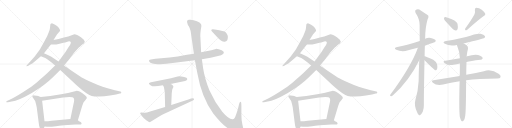
t = 0.00 s
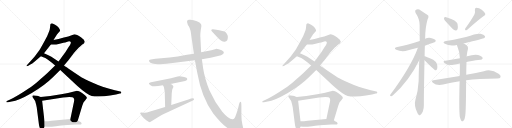
t = 4.67 s
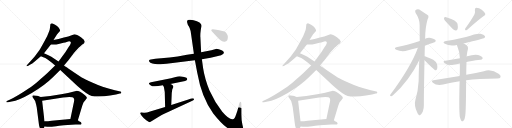
t = 9.35 s
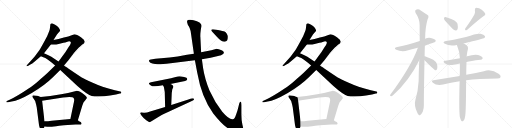
t = 14.02 s
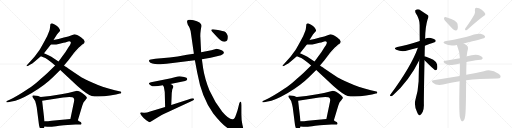
t = 18.69 s
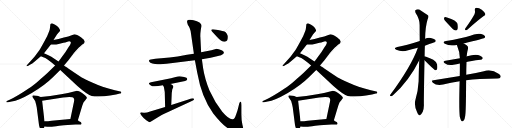
t = 23.37 s

The animated SVG that drew these frames (rendered in a browser with its animation timeline set to each time). Animation: 28 CSS @keyframes rules; one cycle of 23.37 s.

<svg version="1.1" viewBox="0 0 4096 1024" xmlns="http://www.w3.org/2000/svg">
  <g stroke="lightgray" stroke-dasharray="1,1" stroke-width="1" transform="scale(4, 4)">
    <line x1="0" y1="0" x2="256" y2="256"></line>
    <line x1="256" y1="0" x2="0" y2="256"></line>
    <line x1="128" y1="0" x2="128" y2="256"></line>
    <line x1="0" y1="128" x2="256" y2="128"></line>
    <line x1="256" y1="0" x2="512" y2="256"></line>
    <line x1="512" y1="0" x2="256" y2="256"></line>
    <line x1="384" y1="0" x2="384" y2="256"></line>
    <line x1="256" y1="128" x2="512" y2="128"></line>
    <line x1="512" y1="0" x2="768" y2="256"></line>
    <line x1="768" y1="0" x2="512" y2="256"></line>
    <line x1="640" y1="0" x2="640" y2="256"></line>
    <line x1="512" y1="128" x2="768" y2="128"></line>
    <line x1="768" y1="0" x2="1024" y2="256"></line>
    <line x1="1024" y1="0" x2="768" y2="256"></line>
    <line x1="896" y1="0" x2="896" y2="256"></line>
    <line x1="768" y1="128" x2="1024" y2="128"></line>
  </g>
<g transform="scale(1, -1) translate(0, -850)">
   <style type="text/css">
    @keyframes keyframes0 {
      from {
       stroke: black;
       stroke-dashoffset: 665;
       stroke-width: 128;
       }
       68% {
       animation-timing-function: step-end;
       stroke: black;
       stroke-dashoffset: 0;
       stroke-width: 128;
       }
       to {
       stroke: black;
       stroke-width: 1024;
       }
       }
       #make-me-a-hanzi-animation-0 {
         animation: keyframes0 0.791178s both;
         animation-delay: 0.000000s;
         animation-timing-function: linear;
       }
    @keyframes keyframes1 {
      from {
       stroke: black;
       stroke-dashoffset: 1223;
       stroke-width: 128;
       }
       80% {
       animation-timing-function: step-end;
       stroke: black;
       stroke-dashoffset: 0;
       stroke-width: 128;
       }
       to {
       stroke: black;
       stroke-width: 1024;
       }
       }
       #make-me-a-hanzi-animation-1 {
         animation: keyframes1 1.245280s both;
         animation-delay: 0.791178s;
         animation-timing-function: linear;
       }
    @keyframes keyframes2 {
      from {
       stroke: black;
       stroke-dashoffset: 975;
       stroke-width: 128;
       }
       76% {
       animation-timing-function: step-end;
       stroke: black;
       stroke-dashoffset: 0;
       stroke-width: 128;
       }
       to {
       stroke: black;
       stroke-width: 1024;
       }
       }
       #make-me-a-hanzi-animation-2 {
         animation: keyframes2 1.043457s both;
         animation-delay: 2.036458s;
         animation-timing-function: linear;
       }
    @keyframes keyframes3 {
      from {
       stroke: black;
       stroke-dashoffset: 535;
       stroke-width: 128;
       }
       64% {
       animation-timing-function: step-end;
       stroke: black;
       stroke-dashoffset: 0;
       stroke-width: 128;
       }
       to {
       stroke: black;
       stroke-width: 1024;
       }
       }
       #make-me-a-hanzi-animation-3 {
         animation: keyframes3 0.685384s both;
         animation-delay: 3.079915s;
         animation-timing-function: linear;
       }
    @keyframes keyframes4 {
      from {
       stroke: black;
       stroke-dashoffset: 755;
       stroke-width: 128;
       }
       71% {
       animation-timing-function: step-end;
       stroke: black;
       stroke-dashoffset: 0;
       stroke-width: 128;
       }
       to {
       stroke: black;
       stroke-width: 1024;
       }
       }
       #make-me-a-hanzi-animation-4 {
         animation: keyframes4 0.864421s both;
         animation-delay: 3.765299s;
         animation-timing-function: linear;
       }
    @keyframes keyframes5 {
      from {
       stroke: black;
       stroke-dashoffset: 547;
       stroke-width: 128;
       }
       64% {
       animation-timing-function: step-end;
       stroke: black;
       stroke-dashoffset: 0;
       stroke-width: 128;
       }
       to {
       stroke: black;
       stroke-width: 1024;
       }
       }
       #make-me-a-hanzi-animation-5 {
         animation: keyframes5 0.695150s both;
         animation-delay: 4.629720s;
         animation-timing-function: linear;
       }
    @keyframes keyframes6 {
      from {
       stroke: black;
       stroke-dashoffset: 837;
       stroke-width: 128;
       }
       73% {
       animation-timing-function: step-end;
       stroke: black;
       stroke-dashoffset: 0;
       stroke-width: 128;
       }
       to {
       stroke: black;
       stroke-width: 1024;
       }
       }
       #make-me-a-hanzi-animation-6 {
         animation: keyframes6 0.931152s both;
         animation-delay: 5.324870s;
         animation-timing-function: linear;
       }
    @keyframes keyframes7 {
      from {
       stroke: black;
       stroke-dashoffset: 549;
       stroke-width: 128;
       }
       64% {
       animation-timing-function: step-end;
       stroke: black;
       stroke-dashoffset: 0;
       stroke-width: 128;
       }
       to {
       stroke: black;
       stroke-width: 1024;
       }
       }
       #make-me-a-hanzi-animation-7 {
         animation: keyframes7 0.696777s both;
         animation-delay: 6.256022s;
         animation-timing-function: linear;
       }
    @keyframes keyframes8 {
      from {
       stroke: black;
       stroke-dashoffset: 444;
       stroke-width: 128;
       }
       59% {
       animation-timing-function: step-end;
       stroke: black;
       stroke-dashoffset: 0;
       stroke-width: 128;
       }
       to {
       stroke: black;
       stroke-width: 1024;
       }
       }
       #make-me-a-hanzi-animation-8 {
         animation: keyframes8 0.611328s both;
         animation-delay: 6.952799s;
         animation-timing-function: linear;
       }
    @keyframes keyframes9 {
      from {
       stroke: black;
       stroke-dashoffset: 708;
       stroke-width: 128;
       }
       70% {
       animation-timing-function: step-end;
       stroke: black;
       stroke-dashoffset: 0;
       stroke-width: 128;
       }
       to {
       stroke: black;
       stroke-width: 1024;
       }
       }
       #make-me-a-hanzi-animation-9 {
         animation: keyframes9 0.826172s both;
         animation-delay: 7.564128s;
         animation-timing-function: linear;
       }
    @keyframes keyframes10 {
      from {
       stroke: black;
       stroke-dashoffset: 1408;
       stroke-width: 128;
       }
       82% {
       animation-timing-function: step-end;
       stroke: black;
       stroke-dashoffset: 0;
       stroke-width: 128;
       }
       to {
       stroke: black;
       stroke-width: 1024;
       }
       }
       #make-me-a-hanzi-animation-10 {
         animation: keyframes10 1.395833s both;
         animation-delay: 8.390299s;
         animation-timing-function: linear;
       }
    @keyframes keyframes11 {
      from {
       stroke: black;
       stroke-dashoffset: 380;
       stroke-width: 128;
       }
       55% {
       animation-timing-function: step-end;
       stroke: black;
       stroke-dashoffset: 0;
       stroke-width: 128;
       }
       to {
       stroke: black;
       stroke-width: 1024;
       }
       }
       #make-me-a-hanzi-animation-11 {
         animation: keyframes11 0.559245s both;
         animation-delay: 9.786133s;
         animation-timing-function: linear;
       }
    @keyframes keyframes12 {
      from {
       stroke: black;
       stroke-dashoffset: 665;
       stroke-width: 128;
       }
       68% {
       animation-timing-function: step-end;
       stroke: black;
       stroke-dashoffset: 0;
       stroke-width: 128;
       }
       to {
       stroke: black;
       stroke-width: 1024;
       }
       }
       #make-me-a-hanzi-animation-12 {
         animation: keyframes12 0.791178s both;
         animation-delay: 10.345378s;
         animation-timing-function: linear;
       }
    @keyframes keyframes13 {
      from {
       stroke: black;
       stroke-dashoffset: 1223;
       stroke-width: 128;
       }
       80% {
       animation-timing-function: step-end;
       stroke: black;
       stroke-dashoffset: 0;
       stroke-width: 128;
       }
       to {
       stroke: black;
       stroke-width: 1024;
       }
       }
       #make-me-a-hanzi-animation-13 {
         animation: keyframes13 1.245280s both;
         animation-delay: 11.136556s;
         animation-timing-function: linear;
       }
    @keyframes keyframes14 {
      from {
       stroke: black;
       stroke-dashoffset: 975;
       stroke-width: 128;
       }
       76% {
       animation-timing-function: step-end;
       stroke: black;
       stroke-dashoffset: 0;
       stroke-width: 128;
       }
       to {
       stroke: black;
       stroke-width: 1024;
       }
       }
       #make-me-a-hanzi-animation-14 {
         animation: keyframes14 1.043457s both;
         animation-delay: 12.381836s;
         animation-timing-function: linear;
       }
    @keyframes keyframes15 {
      from {
       stroke: black;
       stroke-dashoffset: 535;
       stroke-width: 128;
       }
       64% {
       animation-timing-function: step-end;
       stroke: black;
       stroke-dashoffset: 0;
       stroke-width: 128;
       }
       to {
       stroke: black;
       stroke-width: 1024;
       }
       }
       #make-me-a-hanzi-animation-15 {
         animation: keyframes15 0.685384s both;
         animation-delay: 13.425293s;
         animation-timing-function: linear;
       }
    @keyframes keyframes16 {
      from {
       stroke: black;
       stroke-dashoffset: 755;
       stroke-width: 128;
       }
       71% {
       animation-timing-function: step-end;
       stroke: black;
       stroke-dashoffset: 0;
       stroke-width: 128;
       }
       to {
       stroke: black;
       stroke-width: 1024;
       }
       }
       #make-me-a-hanzi-animation-16 {
         animation: keyframes16 0.864421s both;
         animation-delay: 14.110677s;
         animation-timing-function: linear;
       }
    @keyframes keyframes17 {
      from {
       stroke: black;
       stroke-dashoffset: 547;
       stroke-width: 128;
       }
       64% {
       animation-timing-function: step-end;
       stroke: black;
       stroke-dashoffset: 0;
       stroke-width: 128;
       }
       to {
       stroke: black;
       stroke-width: 1024;
       }
       }
       #make-me-a-hanzi-animation-17 {
         animation: keyframes17 0.695150s both;
         animation-delay: 14.975098s;
         animation-timing-function: linear;
       }
    @keyframes keyframes18 {
      from {
       stroke: black;
       stroke-dashoffset: 571;
       stroke-width: 128;
       }
       65% {
       animation-timing-function: step-end;
       stroke: black;
       stroke-dashoffset: 0;
       stroke-width: 128;
       }
       to {
       stroke: black;
       stroke-width: 1024;
       }
       }
       #make-me-a-hanzi-animation-18 {
         animation: keyframes18 0.714681s both;
         animation-delay: 15.670247s;
         animation-timing-function: linear;
       }
    @keyframes keyframes19 {
      from {
       stroke: black;
       stroke-dashoffset: 1096;
       stroke-width: 128;
       }
       78% {
       animation-timing-function: step-end;
       stroke: black;
       stroke-dashoffset: 0;
       stroke-width: 128;
       }
       to {
       stroke: black;
       stroke-width: 1024;
       }
       }
       #make-me-a-hanzi-animation-19 {
         animation: keyframes19 1.141927s both;
         animation-delay: 16.384928s;
         animation-timing-function: linear;
       }
    @keyframes keyframes20 {
      from {
       stroke: black;
       stroke-dashoffset: 700;
       stroke-width: 128;
       }
       69% {
       animation-timing-function: step-end;
       stroke: black;
       stroke-dashoffset: 0;
       stroke-width: 128;
       }
       to {
       stroke: black;
       stroke-width: 1024;
       }
       }
       #make-me-a-hanzi-animation-20 {
         animation: keyframes20 0.819661s both;
         animation-delay: 17.526855s;
         animation-timing-function: linear;
       }
    @keyframes keyframes21 {
      from {
       stroke: black;
       stroke-dashoffset: 393;
       stroke-width: 128;
       }
       56% {
       animation-timing-function: step-end;
       stroke: black;
       stroke-dashoffset: 0;
       stroke-width: 128;
       }
       to {
       stroke: black;
       stroke-width: 1024;
       }
       }
       #make-me-a-hanzi-animation-21 {
         animation: keyframes21 0.569824s both;
         animation-delay: 18.346517s;
         animation-timing-function: linear;
       }
    @keyframes keyframes22 {
      from {
       stroke: black;
       stroke-dashoffset: 375;
       stroke-width: 128;
       }
       55% {
       animation-timing-function: step-end;
       stroke: black;
       stroke-dashoffset: 0;
       stroke-width: 128;
       }
       to {
       stroke: black;
       stroke-width: 1024;
       }
       }
       #make-me-a-hanzi-animation-22 {
         animation: keyframes22 0.555176s both;
         animation-delay: 18.916341s;
         animation-timing-function: linear;
       }
    @keyframes keyframes23 {
      from {
       stroke: black;
       stroke-dashoffset: 459;
       stroke-width: 128;
       }
       60% {
       animation-timing-function: step-end;
       stroke: black;
       stroke-dashoffset: 0;
       stroke-width: 128;
       }
       to {
       stroke: black;
       stroke-width: 1024;
       }
       }
       #make-me-a-hanzi-animation-23 {
         animation: keyframes23 0.623535s both;
         animation-delay: 19.471517s;
         animation-timing-function: linear;
       }
    @keyframes keyframes24 {
      from {
       stroke: black;
       stroke-dashoffset: 571;
       stroke-width: 128;
       }
       65% {
       animation-timing-function: step-end;
       stroke: black;
       stroke-dashoffset: 0;
       stroke-width: 128;
       }
       to {
       stroke: black;
       stroke-width: 1024;
       }
       }
       #make-me-a-hanzi-animation-24 {
         animation: keyframes24 0.714681s both;
         animation-delay: 20.095052s;
         animation-timing-function: linear;
       }
    @keyframes keyframes25 {
      from {
       stroke: black;
       stroke-dashoffset: 553;
       stroke-width: 128;
       }
       64% {
       animation-timing-function: step-end;
       stroke: black;
       stroke-dashoffset: 0;
       stroke-width: 128;
       }
       to {
       stroke: black;
       stroke-width: 1024;
       }
       }
       #make-me-a-hanzi-animation-25 {
         animation: keyframes25 0.700033s both;
         animation-delay: 20.809733s;
         animation-timing-function: linear;
       }
    @keyframes keyframes26 {
      from {
       stroke: black;
       stroke-dashoffset: 789;
       stroke-width: 128;
       }
       72% {
       animation-timing-function: step-end;
       stroke: black;
       stroke-dashoffset: 0;
       stroke-width: 128;
       }
       to {
       stroke: black;
       stroke-width: 1024;
       }
       }
       #make-me-a-hanzi-animation-26 {
         animation: keyframes26 0.892090s both;
         animation-delay: 21.509766s;
         animation-timing-function: linear;
       }
    @keyframes keyframes27 {
      from {
       stroke: black;
       stroke-dashoffset: 876;
       stroke-width: 128;
       }
       74% {
       animation-timing-function: step-end;
       stroke: black;
       stroke-dashoffset: 0;
       stroke-width: 128;
       }
       to {
       stroke: black;
       stroke-width: 1024;
       }
       }
       #make-me-a-hanzi-animation-27 {
         animation: keyframes27 0.962891s both;
         animation-delay: 22.401855s;
         animation-timing-function: linear;
       }
</style>
<path d="M 402 648 L 400 628 Q 399 611 390 592 L 377 560 L 349 508 Q 324 462 316 451 L 276 397 L 222 337 Q 211 327 212 323 Q 213 318 226 324 L 243 334 Q 256 340 278 358 L 327 400 L 352 424 L 407 495 L 428 530 L 457 577 L 480 602 Q 482 609 475 621 Q 468 633 456 642 Q 422 664 415 664 Q 405 660 404 659 Q 403 657 402 648 Z" fill="lightgray"></path> 
<path d="M 441 326 L 406 292 Q 387 271 325 218 Q 271 168 232 144 Q 134 78 77 52 L 55 42 Q 50 37 50 34 Q 51 30 64 32 L 93 38 Q 148 46 251 105 Q 360 170 421 231 L 482 290 L 512 326 L 549 371 L 573 403 Q 594 432 607 445 L 631 470 Q 636 473 658 494 Q 672 503 673 507 Q 677 509 677 514 Q 679 516 677 521 L 669 534 Q 658 545 650 551 Q 612 576 595 576 L 546 558 L 511 550 L 468 538 Q 448 535 428 530 C 399 524 377 496 407 495 L 438 494 Q 441 493 469 498 L 508 508 Q 521 510 539 517 Q 557 524 566 515 Q 570 503 549 474 L 524 434 L 496 396 Q 478 370 468 359 L 441 326 Z" fill="lightgray"></path> 
<path d="M 327 400 L 352 390 Q 360 389 378 376 L 413 350 L 441 326 L 482 290 L 617 165 Q 694 96 734 83 Q 750 78 791 78 Q 833 78 880 87 L 928 95 L 959 102 Q 964 103 967 105 Q 971 107 970 112 Q 969 117 963 118 L 919 129 Q 812 155 742 188 Q 672 220 654 231 L 585 276 Q 539 307 533 312 Q 522 318 512 326 L 468 359 L 411 396 Q 407 399 387 409 L 352 424 C 324 436 299 411 327 400 Z" fill="lightgray"></path> 
<path d="M 326 75 L 314 79 Q 309 82 294 84 L 274 87 Q 272 88 265 86 Q 251 81 268 63 Q 286 44 289 15 L 294 -10 L 312 -150 Q 312 -154 317 -169 Q 329 -195 338 -191 Q 346 -188 357 -162 L 356 -120 L 337 44 C 334 72 334 72 326 75 Z" fill="lightgray"></path> 
<path d="M 608 123 L 544 106 L 489 97 Q 397 81 326 75 C 296 72 307 39 337 44 L 505 70 Q 582 81 591 63 Q 596 54 591 32 L 563 -102 C 557 -131 614 -140 623 -111 L 658 4 Q 666 26 669 32 Q 673 38 681 46 L 694 64 L 695 67 Q 696 73 680 88 Q 633 126 608 123 Z" fill="lightgray"></path> 
<path d="M 357 -162 L 377 -164 Q 394 -167 449 -159 Q 504 -152 511 -152 L 604 -146 L 635 -146 Q 652 -146 653 -139 L 651 -133 Q 650 -128 641 -124 Q 632 -120 623 -111 C 608 -98 593 -99 563 -102 L 413 -115 Q 385 -119 356 -120 C 326 -121 327 -159 357 -162 Z" fill="lightgray"></path> 
<path d="M 1615 376 L 1685 388 L 1744 402 Q 1772 406 1785 418 Q 1807 439 1750 456 Q 1732 460 1727 459 L 1691 449 L 1609 433 L 1551 421 L 1496 412 Q 1416 395 1357 390 L 1243 380 L 1207 374 Q 1196 372 1193 369 Q 1191 363 1195 357 Q 1199 348 1219 343 Q 1240 337 1263 336 Q 1286 335 1365 344 L 1559 368 L 1615 376 Z" fill="lightgray"></path> 
<path d="M 1193 187 L 1191 182 L 1195 176 Q 1196 174 1207 167 Q 1218 159 1239 160 Q 1260 161 1303 168 L 1363 179 L 1481 203 Q 1491 205 1493 208 Q 1498 209 1498 220 Q 1498 228 1473 234 Q 1448 240 1435 240 L 1421 238 L 1368 225 L 1208 193 Q 1194 190 1193 187 Z" fill="lightgray"></path> 
<path d="M 1303 168 L 1311 155 L 1318 115 L 1321 -6 C 1322 -36 1369 -20 1370 10 L 1374 106 L 1378 134 Q 1379 141 1384 147 Q 1387 154 1387 158 Q 1387 162 1381 168 Q 1373 175 1363 179 C 1336 192 1287 194 1303 168 Z" fill="lightgray"></path> 
<path d="M 1321 -6 L 1201 -42 Q 1167 -54 1149 -51 Q 1131 -48 1126 -50 Q 1122 -54 1121 -56 Q 1121 -59 1133 -76 Q 1146 -94 1170 -111 Q 1195 -128 1198 -127 Q 1202 -126 1215 -118 Q 1226 -109 1257 -92 L 1297 -68 L 1539 44 Q 1547 48 1551 52 Q 1553 58 1552 59 Q 1549 70 1507 54 L 1370 10 L 1321 -6 Z" fill="lightgray"></path> 
<path d="M 1947 -188 Q 1947 -177 1939 -146 Q 1931 -116 1931 -64 L 1931 8 Q 1930 31 1928 34 Q 1920 42 1914 22 L 1901 -29 Q 1883 -85 1878 -91 Q 1874 -98 1869 -101 L 1861 -103 Q 1833 -107 1778 -43 Q 1718 32 1676 126 Q 1637 225 1625 305 L 1615 376 L 1609 433 L 1603 554 Q 1602 554 1603 582 Q 1605 609 1609 629 Q 1614 649 1607 659 Q 1601 669 1575 680 Q 1549 690 1523 692 L 1511 692 Q 1490 691 1499 665 Q 1504 648 1506 646 Q 1509 643 1517 626 Q 1525 609 1529 575 L 1551 421 L 1559 368 L 1578 268 Q 1613 68 1706 -57 Q 1790 -164 1852 -194 Q 1899 -219 1933 -204 Q 1940 -201 1943 -198 Q 1943 -192 1947 -188 Z" fill="lightgray"></path> 
<path d="M 1823 556 Q 1823 569 1813 582 Q 1806 594 1796 598 Q 1786 601 1744 610 L 1704 616 Q 1696 617 1691 613 Q 1687 608 1696 599 L 1733 559 Q 1772 515 1798 517 Q 1823 517 1823 556 Z" fill="lightgray"></path> 
<path d="M 2450 648 L 2448 628 Q 2447 611 2438 592 L 2425 560 L 2397 508 Q 2372 462 2364 451 L 2324 397 L 2270 337 Q 2259 327 2260 323 Q 2261 318 2274 324 L 2291 334 Q 2304 340 2326 358 L 2375 400 L 2400 424 L 2455 495 L 2476 530 L 2505 577 L 2528 602 Q 2530 609 2523 621 Q 2516 633 2504 642 Q 2470 664 2463 664 Q 2453 660 2452 659 Q 2451 657 2450 648 Z" fill="lightgray"></path> 
<path d="M 2489 326 L 2454 292 Q 2435 271 2373 218 Q 2319 168 2280 144 Q 2182 78 2125 52 L 2103 42 Q 2098 37 2098 34 Q 2099 30 2112 32 L 2141 38 Q 2196 46 2299 105 Q 2408 170 2469 231 L 2530 290 L 2560 326 L 2597 371 L 2621 403 Q 2642 432 2655 445 L 2679 470 Q 2684 473 2706 494 Q 2720 503 2721 507 Q 2725 509 2725 514 Q 2727 516 2725 521 L 2717 534 Q 2706 545 2698 551 Q 2660 576 2643 576 L 2594 558 L 2559 550 L 2516 538 Q 2496 535 2476 530 C 2447 524 2425 496 2455 495 L 2486 494 Q 2489 493 2517 498 L 2556 508 Q 2569 510 2587 517 Q 2605 524 2614 515 Q 2618 503 2597 474 L 2572 434 L 2544 396 Q 2526 370 2516 359 L 2489 326 Z" fill="lightgray"></path> 
<path d="M 2375 400 L 2400 390 Q 2408 389 2426 376 L 2461 350 L 2489 326 L 2530 290 L 2665 165 Q 2742 96 2782 83 Q 2798 78 2839 78 Q 2881 78 2928 87 L 2976 95 L 3007 102 Q 3012 103 3015 105 Q 3019 107 3018 112 Q 3017 117 3011 118 L 2967 129 Q 2860 155 2790 188 Q 2720 220 2702 231 L 2633 276 Q 2587 307 2581 312 Q 2570 318 2560 326 L 2516 359 L 2459 396 Q 2455 399 2435 409 L 2400 424 C 2372 436 2347 411 2375 400 Z" fill="lightgray"></path> 
<path d="M 2374 75 L 2362 79 Q 2357 82 2342 84 L 2322 87 Q 2320 88 2313 86 Q 2299 81 2316 63 Q 2334 44 2337 15 L 2342 -10 L 2360 -150 Q 2360 -154 2365 -169 Q 2377 -195 2386 -191 Q 2394 -188 2405 -162 L 2404 -120 L 2385 44 C 2382 72 2382 72 2374 75 Z" fill="lightgray"></path> 
<path d="M 2656 123 L 2592 106 L 2537 97 Q 2445 81 2374 75 C 2344 72 2355 39 2385 44 L 2553 70 Q 2630 81 2639 63 Q 2644 54 2639 32 L 2611 -102 C 2605 -131 2662 -140 2671 -111 L 2706 4 Q 2714 26 2717 32 Q 2721 38 2729 46 L 2742 64 L 2743 67 Q 2744 73 2728 88 Q 2681 126 2656 123 Z" fill="lightgray"></path> 
<path d="M 2405 -162 L 2425 -164 Q 2442 -167 2497 -159 Q 2552 -152 2559 -152 L 2652 -146 L 2683 -146 Q 2700 -146 2701 -139 L 2699 -133 Q 2698 -128 2689 -124 Q 2680 -120 2671 -111 C 2656 -98 2641 -99 2611 -102 L 2461 -115 Q 2433 -119 2404 -120 C 2374 -121 2375 -159 2405 -162 Z" fill="lightgray"></path> 
<path d="M 3399 485 Q 3480 515 3481 515 Q 3488 522 3484 531 Q 3477 541 3447 547 Q 3422 551 3401 541 L 3358 523 Q 3249 487 3178 475 Q 3144 466 3170 452 Q 3216 431 3265 448 Q 3302 458 3343 469 L 3399 485 Z" fill="lightgray"></path> 
<path d="M 3397 400 Q 3397 440 3399 485 L 3401 541 Q 3402 634 3421 696 Q 3430 711 3427 724 Q 3420 734 3366 767 Q 3344 783 3323 769 Q 3319 765 3324 749 Q 3357 700 3357 651 Q 3357 591 3358 523 L 3354 369 Q 3350 287 3349 200 Q 3345 122 3323 51 Q 3311 8 3337 -48 Q 3343 -66 3351 -69 Q 3357 -76 3364 -67 Q 3371 -63 3382 -43 Q 3392 -18 3391 12 Q 3390 54 3396 368 L 3397 400 Z" fill="lightgray"></path> 
<path d="M 3343 469 Q 3291 322 3122 92 Q 3116 82 3128 81 Q 3134 80 3144 89 Q 3273 204 3354 369 C 3419 499 3353 497 3343 469 Z" fill="lightgray"></path> 
<path d="M 3396 368 Q 3472 292 3480 289 L 3483 289 Q 3492 288 3497 299 Q 3501 311 3497 335 Q 3494 354 3466 372 Q 3406 400 3397 400 C 3367 405 3375 389 3396 368 Z" fill="lightgray"></path> 
<path d="M 3577 667 Q 3598 645 3620 620 Q 3632 607 3646 607 Q 3656 607 3661 619 Q 3665 632 3660 660 Q 3653 687 3576 711 Q 3563 715 3556 713 Q 3552 709 3552 698 Q 3553 688 3577 667 Z" fill="lightgray"></path> 
<path d="M 3796 737 Q 3772 692 3722 623 Q 3718 616 3723 609 Q 3730 608 3738 613 Q 3826 692 3870 723 Q 3886 730 3882 740 Q 3875 755 3854 772 Q 3833 788 3811 788 Q 3796 787 3799 767 Q 3803 754 3796 737 Z" fill="lightgray"></path> 
<path d="M 3709 503 Q 3869 542 3875 547 Q 3884 554 3879 563 Q 3872 573 3844 580 Q 3817 586 3728 554 Q 3611 527 3568 522 Q 3534 515 3559 500 Q 3598 479 3655 491 L 3709 503 Z" fill="lightgray"></path> 
<path d="M 3732 354 Q 3762 363 3844 373 Q 3854 372 3862 385 Q 3863 395 3841 405 Q 3808 423 3736 400 Q 3735 400 3733 399 L 3679 385 Q 3622 376 3563 365 Q 3536 361 3558 345 Q 3586 324 3628 332 Q 3650 338 3679 343 L 3732 354 Z" fill="lightgray"></path> 
<path d="M 3729 208 Q 3822 223 3979 223 Q 4000 224 4004 233 Q 4010 246 3992 259 Q 3932 301 3871 281 Q 3813 269 3730 252 L 3678 243 Q 3579 227 3468 209 Q 3446 206 3463 189 Q 3494 162 3545 174 Q 3605 192 3677 201 L 3729 208 Z" fill="lightgray"></path> 
<path d="M 3678 -81 Q 3684 -106 3690 -115 Q 3696 -122 3703 -120 Q 3721 -108 3724 -53 Q 3728 -5 3729 208 L 3730 252 Q 3730 298 3732 354 L 3733 399 Q 3736 433 3744 461 Q 3747 479 3733 488 Q 3720 498 3709 503 C 3683 518 3644 519 3655 491 Q 3677 440 3679 385 L 3679 343 Q 3679 297 3678 243 L 3677 201 Q 3671 -13 3678 -81 Z" fill="lightgray"></path> 
      <clipPath id="make-me-a-hanzi-clip-0">
      <path d="M 402 648 L 400 628 Q 399 611 390 592 L 377 560 L 349 508 Q 324 462 316 451 L 276 397 L 222 337 Q 211 327 212 323 Q 213 318 226 324 L 243 334 Q 256 340 278 358 L 327 400 L 352 424 L 407 495 L 428 530 L 457 577 L 480 602 Q 482 609 475 621 Q 468 633 456 642 Q 422 664 415 664 Q 405 660 404 659 Q 403 657 402 648 Z" fill="lightgray"></path>
      </clipPath>
      <path clip-path="url(#make-me-a-hanzi-clip-0)" d="M 414 651 L 436 610 L 381 506 L 310 410 L 219 324 " fill="none" id="make-me-a-hanzi-animation-0" stroke-dasharray="537 1074" stroke-linecap="round"></path>

      <clipPath id="make-me-a-hanzi-clip-1">
      <path d="M 441 326 L 406 292 Q 387 271 325 218 Q 271 168 232 144 Q 134 78 77 52 L 55 42 Q 50 37 50 34 Q 51 30 64 32 L 93 38 Q 148 46 251 105 Q 360 170 421 231 L 482 290 L 512 326 L 549 371 L 573 403 Q 594 432 607 445 L 631 470 Q 636 473 658 494 Q 672 503 673 507 Q 677 509 677 514 Q 679 516 677 521 L 669 534 Q 658 545 650 551 Q 612 576 595 576 L 546 558 L 511 550 L 468 538 Q 448 535 428 530 C 399 524 377 496 407 495 L 438 494 Q 441 493 469 498 L 508 508 Q 521 510 539 517 Q 557 524 566 515 Q 570 503 549 474 L 524 434 L 496 396 Q 478 370 468 359 L 441 326 Z" fill="lightgray"></path>
      </clipPath>
      <path clip-path="url(#make-me-a-hanzi-clip-1)" d="M 415 498 L 442 513 L 559 541 L 598 536 L 614 518 L 594 482 L 496 349 L 380 229 L 277 146 L 232 117 L 154 73 L 57 35 " fill="none" id="make-me-a-hanzi-animation-1" stroke-dasharray="1095 2190" stroke-linecap="round"></path>

      <clipPath id="make-me-a-hanzi-clip-2">
      <path d="M 327 400 L 352 390 Q 360 389 378 376 L 413 350 L 441 326 L 482 290 L 617 165 Q 694 96 734 83 Q 750 78 791 78 Q 833 78 880 87 L 928 95 L 959 102 Q 964 103 967 105 Q 971 107 970 112 Q 969 117 963 118 L 919 129 Q 812 155 742 188 Q 672 220 654 231 L 585 276 Q 539 307 533 312 Q 522 318 512 326 L 468 359 L 411 396 Q 407 399 387 409 L 352 424 C 324 436 299 411 327 400 Z" fill="lightgray"></path>
      </clipPath>
      <path clip-path="url(#make-me-a-hanzi-clip-2)" d="M 334 401 L 355 405 L 388 391 L 638 196 L 741 134 L 824 116 L 963 111 " fill="none" id="make-me-a-hanzi-animation-2" stroke-dasharray="847 1694" stroke-linecap="round"></path>

      <clipPath id="make-me-a-hanzi-clip-3">
      <path d="M 326 75 L 314 79 Q 309 82 294 84 L 274 87 Q 272 88 265 86 Q 251 81 268 63 Q 286 44 289 15 L 294 -10 L 312 -150 Q 312 -154 317 -169 Q 329 -195 338 -191 Q 346 -188 357 -162 L 356 -120 L 337 44 C 334 72 334 72 326 75 Z" fill="lightgray"></path>
      </clipPath>
      <path clip-path="url(#make-me-a-hanzi-clip-3)" d="M 271 75 L 302 57 L 313 34 L 336 -182 " fill="none" id="make-me-a-hanzi-animation-3" stroke-dasharray="407 814" stroke-linecap="round"></path>

      <clipPath id="make-me-a-hanzi-clip-4">
      <path d="M 608 123 L 544 106 L 489 97 Q 397 81 326 75 C 296 72 307 39 337 44 L 505 70 Q 582 81 591 63 Q 596 54 591 32 L 563 -102 C 557 -131 614 -140 623 -111 L 658 4 Q 666 26 669 32 Q 673 38 681 46 L 694 64 L 695 67 Q 696 73 680 88 Q 633 126 608 123 Z" fill="lightgray"></path>
      </clipPath>
      <path clip-path="url(#make-me-a-hanzi-clip-4)" d="M 333 72 L 348 62 L 568 93 L 614 89 L 636 62 L 628 26 L 601 -76 L 572 -96 " fill="none" id="make-me-a-hanzi-animation-4" stroke-dasharray="627 1254" stroke-linecap="round"></path>

      <clipPath id="make-me-a-hanzi-clip-5">
      <path d="M 357 -162 L 377 -164 Q 394 -167 449 -159 Q 504 -152 511 -152 L 604 -146 L 635 -146 Q 652 -146 653 -139 L 651 -133 Q 650 -128 641 -124 Q 632 -120 623 -111 C 608 -98 593 -99 563 -102 L 413 -115 Q 385 -119 356 -120 C 326 -121 327 -159 357 -162 Z" fill="lightgray"></path>
      </clipPath>
      <path clip-path="url(#make-me-a-hanzi-clip-5)" d="M 363 -155 L 379 -141 L 557 -125 L 612 -128 L 647 -138 " fill="none" id="make-me-a-hanzi-animation-5" stroke-dasharray="419 838" stroke-linecap="round"></path>

      <clipPath id="make-me-a-hanzi-clip-6">
      <path d="M 1615 376 L 1685 388 L 1744 402 Q 1772 406 1785 418 Q 1807 439 1750 456 Q 1732 460 1727 459 L 1691 449 L 1609 433 L 1551 421 L 1496 412 Q 1416 395 1357 390 L 1243 380 L 1207 374 Q 1196 372 1193 369 Q 1191 363 1195 357 Q 1199 348 1219 343 Q 1240 337 1263 336 Q 1286 335 1365 344 L 1559 368 L 1615 376 Z" fill="lightgray"></path>
      </clipPath>
      <path clip-path="url(#make-me-a-hanzi-clip-6)" d="M 1203 364 L 1257 358 L 1370 367 L 1590 400 L 1729 429 L 1778 429 " fill="none" id="make-me-a-hanzi-animation-6" stroke-dasharray="709 1418" stroke-linecap="round"></path>

      <clipPath id="make-me-a-hanzi-clip-7">
      <path d="M 1193 187 L 1191 182 L 1195 176 Q 1196 174 1207 167 Q 1218 159 1239 160 Q 1260 161 1303 168 L 1363 179 L 1481 203 Q 1491 205 1493 208 Q 1498 209 1498 220 Q 1498 228 1473 234 Q 1448 240 1435 240 L 1421 238 L 1368 225 L 1208 193 Q 1194 190 1193 187 Z" fill="lightgray"></path>
      </clipPath>
      <path clip-path="url(#make-me-a-hanzi-clip-7)" d="M 1198 182 L 1242 180 L 1431 217 L 1487 217 " fill="none" id="make-me-a-hanzi-animation-7" stroke-dasharray="421 842" stroke-linecap="round"></path>

      <clipPath id="make-me-a-hanzi-clip-8">
      <path d="M 1303 168 L 1311 155 L 1318 115 L 1321 -6 C 1322 -36 1369 -20 1370 10 L 1374 106 L 1378 134 Q 1379 141 1384 147 Q 1387 154 1387 158 Q 1387 162 1381 168 Q 1373 175 1363 179 C 1336 192 1287 194 1303 168 Z" fill="lightgray"></path>
      </clipPath>
      <path clip-path="url(#make-me-a-hanzi-clip-8)" d="M 1311 164 L 1346 141 L 1347 131 L 1344 26 L 1325 2 " fill="none" id="make-me-a-hanzi-animation-8" stroke-dasharray="316 632" stroke-linecap="round"></path>

      <clipPath id="make-me-a-hanzi-clip-9">
      <path d="M 1321 -6 L 1201 -42 Q 1167 -54 1149 -51 Q 1131 -48 1126 -50 Q 1122 -54 1121 -56 Q 1121 -59 1133 -76 Q 1146 -94 1170 -111 Q 1195 -128 1198 -127 Q 1202 -126 1215 -118 Q 1226 -109 1257 -92 L 1297 -68 L 1539 44 Q 1547 48 1551 52 Q 1553 58 1552 59 Q 1549 70 1507 54 L 1370 10 L 1321 -6 Z" fill="lightgray"></path>
      </clipPath>
      <path clip-path="url(#make-me-a-hanzi-clip-9)" d="M 1128 -57 L 1160 -74 L 1197 -84 L 1513 43 L 1521 51 L 1546 56 " fill="none" id="make-me-a-hanzi-animation-9" stroke-dasharray="580 1160" stroke-linecap="round"></path>

      <clipPath id="make-me-a-hanzi-clip-10">
      <path d="M 1947 -188 Q 1947 -177 1939 -146 Q 1931 -116 1931 -64 L 1931 8 Q 1930 31 1928 34 Q 1920 42 1914 22 L 1901 -29 Q 1883 -85 1878 -91 Q 1874 -98 1869 -101 L 1861 -103 Q 1833 -107 1778 -43 Q 1718 32 1676 126 Q 1637 225 1625 305 L 1615 376 L 1609 433 L 1603 554 Q 1602 554 1603 582 Q 1605 609 1609 629 Q 1614 649 1607 659 Q 1601 669 1575 680 Q 1549 690 1523 692 L 1511 692 Q 1490 691 1499 665 Q 1504 648 1506 646 Q 1509 643 1517 626 Q 1525 609 1529 575 L 1551 421 L 1559 368 L 1578 268 Q 1613 68 1706 -57 Q 1790 -164 1852 -194 Q 1899 -219 1933 -204 Q 1940 -201 1943 -198 Q 1943 -192 1947 -188 Z" fill="lightgray"></path>
      </clipPath>
      <path clip-path="url(#make-me-a-hanzi-clip-10)" d="M 1511 676 L 1563 635 L 1582 405 L 1612 229 L 1652 105 L 1705 2 L 1750 -60 L 1808 -120 L 1840 -141 L 1886 -151 L 1907 -90 L 1923 29 " fill="none" id="make-me-a-hanzi-animation-10" stroke-dasharray="1280 2560" stroke-linecap="round"></path>

      <clipPath id="make-me-a-hanzi-clip-11">
      <path d="M 1823 556 Q 1823 569 1813 582 Q 1806 594 1796 598 Q 1786 601 1744 610 L 1704 616 Q 1696 617 1691 613 Q 1687 608 1696 599 L 1733 559 Q 1772 515 1798 517 Q 1823 517 1823 556 Z" fill="lightgray"></path>
      </clipPath>
      <path clip-path="url(#make-me-a-hanzi-clip-11)" d="M 1699 608 L 1781 564 L 1799 539 " fill="none" id="make-me-a-hanzi-animation-11" stroke-dasharray="252 504" stroke-linecap="round"></path>

      <clipPath id="make-me-a-hanzi-clip-12">
      <path d="M 2450 648 L 2448 628 Q 2447 611 2438 592 L 2425 560 L 2397 508 Q 2372 462 2364 451 L 2324 397 L 2270 337 Q 2259 327 2260 323 Q 2261 318 2274 324 L 2291 334 Q 2304 340 2326 358 L 2375 400 L 2400 424 L 2455 495 L 2476 530 L 2505 577 L 2528 602 Q 2530 609 2523 621 Q 2516 633 2504 642 Q 2470 664 2463 664 Q 2453 660 2452 659 Q 2451 657 2450 648 Z" fill="lightgray"></path>
      </clipPath>
      <path clip-path="url(#make-me-a-hanzi-clip-12)" d="M 2462 651 L 2484 610 L 2429 506 L 2358 410 L 2267 324 " fill="none" id="make-me-a-hanzi-animation-12" stroke-dasharray="537 1074" stroke-linecap="round"></path>

      <clipPath id="make-me-a-hanzi-clip-13">
      <path d="M 2489 326 L 2454 292 Q 2435 271 2373 218 Q 2319 168 2280 144 Q 2182 78 2125 52 L 2103 42 Q 2098 37 2098 34 Q 2099 30 2112 32 L 2141 38 Q 2196 46 2299 105 Q 2408 170 2469 231 L 2530 290 L 2560 326 L 2597 371 L 2621 403 Q 2642 432 2655 445 L 2679 470 Q 2684 473 2706 494 Q 2720 503 2721 507 Q 2725 509 2725 514 Q 2727 516 2725 521 L 2717 534 Q 2706 545 2698 551 Q 2660 576 2643 576 L 2594 558 L 2559 550 L 2516 538 Q 2496 535 2476 530 C 2447 524 2425 496 2455 495 L 2486 494 Q 2489 493 2517 498 L 2556 508 Q 2569 510 2587 517 Q 2605 524 2614 515 Q 2618 503 2597 474 L 2572 434 L 2544 396 Q 2526 370 2516 359 L 2489 326 Z" fill="lightgray"></path>
      </clipPath>
      <path clip-path="url(#make-me-a-hanzi-clip-13)" d="M 2463 498 L 2490 513 L 2607 541 L 2646 536 L 2662 518 L 2642 482 L 2544 349 L 2428 229 L 2325 146 L 2280 117 L 2202 73 L 2105 35 " fill="none" id="make-me-a-hanzi-animation-13" stroke-dasharray="1095 2190" stroke-linecap="round"></path>

      <clipPath id="make-me-a-hanzi-clip-14">
      <path d="M 2375 400 L 2400 390 Q 2408 389 2426 376 L 2461 350 L 2489 326 L 2530 290 L 2665 165 Q 2742 96 2782 83 Q 2798 78 2839 78 Q 2881 78 2928 87 L 2976 95 L 3007 102 Q 3012 103 3015 105 Q 3019 107 3018 112 Q 3017 117 3011 118 L 2967 129 Q 2860 155 2790 188 Q 2720 220 2702 231 L 2633 276 Q 2587 307 2581 312 Q 2570 318 2560 326 L 2516 359 L 2459 396 Q 2455 399 2435 409 L 2400 424 C 2372 436 2347 411 2375 400 Z" fill="lightgray"></path>
      </clipPath>
      <path clip-path="url(#make-me-a-hanzi-clip-14)" d="M 2382 401 L 2403 405 L 2436 391 L 2686 196 L 2789 134 L 2872 116 L 3011 111 " fill="none" id="make-me-a-hanzi-animation-14" stroke-dasharray="847 1694" stroke-linecap="round"></path>

      <clipPath id="make-me-a-hanzi-clip-15">
      <path d="M 2374 75 L 2362 79 Q 2357 82 2342 84 L 2322 87 Q 2320 88 2313 86 Q 2299 81 2316 63 Q 2334 44 2337 15 L 2342 -10 L 2360 -150 Q 2360 -154 2365 -169 Q 2377 -195 2386 -191 Q 2394 -188 2405 -162 L 2404 -120 L 2385 44 C 2382 72 2382 72 2374 75 Z" fill="lightgray"></path>
      </clipPath>
      <path clip-path="url(#make-me-a-hanzi-clip-15)" d="M 2319 75 L 2350 57 L 2361 34 L 2384 -182 " fill="none" id="make-me-a-hanzi-animation-15" stroke-dasharray="407 814" stroke-linecap="round"></path>

      <clipPath id="make-me-a-hanzi-clip-16">
      <path d="M 2656 123 L 2592 106 L 2537 97 Q 2445 81 2374 75 C 2344 72 2355 39 2385 44 L 2553 70 Q 2630 81 2639 63 Q 2644 54 2639 32 L 2611 -102 C 2605 -131 2662 -140 2671 -111 L 2706 4 Q 2714 26 2717 32 Q 2721 38 2729 46 L 2742 64 L 2743 67 Q 2744 73 2728 88 Q 2681 126 2656 123 Z" fill="lightgray"></path>
      </clipPath>
      <path clip-path="url(#make-me-a-hanzi-clip-16)" d="M 2381 72 L 2396 62 L 2616 93 L 2662 89 L 2684 62 L 2676 26 L 2649 -76 L 2620 -96 " fill="none" id="make-me-a-hanzi-animation-16" stroke-dasharray="627 1254" stroke-linecap="round"></path>

      <clipPath id="make-me-a-hanzi-clip-17">
      <path d="M 2405 -162 L 2425 -164 Q 2442 -167 2497 -159 Q 2552 -152 2559 -152 L 2652 -146 L 2683 -146 Q 2700 -146 2701 -139 L 2699 -133 Q 2698 -128 2689 -124 Q 2680 -120 2671 -111 C 2656 -98 2641 -99 2611 -102 L 2461 -115 Q 2433 -119 2404 -120 C 2374 -121 2375 -159 2405 -162 Z" fill="lightgray"></path>
      </clipPath>
      <path clip-path="url(#make-me-a-hanzi-clip-17)" d="M 2411 -155 L 2427 -141 L 2605 -125 L 2660 -128 L 2695 -138 " fill="none" id="make-me-a-hanzi-animation-17" stroke-dasharray="419 838" stroke-linecap="round"></path>

      <clipPath id="make-me-a-hanzi-clip-18">
      <path d="M 3399 485 Q 3480 515 3481 515 Q 3488 522 3484 531 Q 3477 541 3447 547 Q 3422 551 3401 541 L 3358 523 Q 3249 487 3178 475 Q 3144 466 3170 452 Q 3216 431 3265 448 Q 3302 458 3343 469 L 3399 485 Z" fill="lightgray"></path>
      </clipPath>
      <path clip-path="url(#make-me-a-hanzi-clip-18)" d="M 3171 464 L 3237 464 L 3437 525 L 3477 522 " fill="none" id="make-me-a-hanzi-animation-18" stroke-dasharray="443 886" stroke-linecap="round"></path>

      <clipPath id="make-me-a-hanzi-clip-19">
      <path d="M 3397 400 Q 3397 440 3399 485 L 3401 541 Q 3402 634 3421 696 Q 3430 711 3427 724 Q 3420 734 3366 767 Q 3344 783 3323 769 Q 3319 765 3324 749 Q 3357 700 3357 651 Q 3357 591 3358 523 L 3354 369 Q 3350 287 3349 200 Q 3345 122 3323 51 Q 3311 8 3337 -48 Q 3343 -66 3351 -69 Q 3357 -76 3364 -67 Q 3371 -63 3382 -43 Q 3392 -18 3391 12 Q 3390 54 3396 368 L 3397 400 Z" fill="lightgray"></path>
      </clipPath>
      <path clip-path="url(#make-me-a-hanzi-clip-19)" d="M 3334 763 L 3376 723 L 3386 699 L 3373 234 L 3355 29 L 3356 -56 " fill="none" id="make-me-a-hanzi-animation-19" stroke-dasharray="968 1936" stroke-linecap="round"></path>

      <clipPath id="make-me-a-hanzi-clip-20">
      <path d="M 3343 469 Q 3291 322 3122 92 Q 3116 82 3128 81 Q 3134 80 3144 89 Q 3273 204 3354 369 C 3419 499 3353 497 3343 469 Z" fill="lightgray"></path>
      </clipPath>
      <path clip-path="url(#make-me-a-hanzi-clip-20)" d="M 3351 466 L 3331 377 L 3291 302 L 3203 173 L 3130 89 " fill="none" id="make-me-a-hanzi-animation-20" stroke-dasharray="572 1144" stroke-linecap="round"></path>

      <clipPath id="make-me-a-hanzi-clip-21">
      <path d="M 3396 368 Q 3472 292 3480 289 L 3483 289 Q 3492 288 3497 299 Q 3501 311 3497 335 Q 3494 354 3466 372 Q 3406 400 3397 400 C 3367 405 3375 389 3396 368 Z" fill="lightgray"></path>
      </clipPath>
      <path clip-path="url(#make-me-a-hanzi-clip-21)" d="M 3399 395 L 3417 371 L 3445 356 L 3471 332 L 3483 307 L 3482 295 " fill="none" id="make-me-a-hanzi-animation-21" stroke-dasharray="265 530" stroke-linecap="round"></path>

      <clipPath id="make-me-a-hanzi-clip-22">
      <path d="M 3577 667 Q 3598 645 3620 620 Q 3632 607 3646 607 Q 3656 607 3661 619 Q 3665 632 3660 660 Q 3653 687 3576 711 Q 3563 715 3556 713 Q 3552 709 3552 698 Q 3553 688 3577 667 Z" fill="lightgray"></path>
      </clipPath>
      <path clip-path="url(#make-me-a-hanzi-clip-22)" d="M 3561 704 L 3621 662 L 3645 623 " fill="none" id="make-me-a-hanzi-animation-22" stroke-dasharray="247 494" stroke-linecap="round"></path>

      <clipPath id="make-me-a-hanzi-clip-23">
      <path d="M 3796 737 Q 3772 692 3722 623 Q 3718 616 3723 609 Q 3730 608 3738 613 Q 3826 692 3870 723 Q 3886 730 3882 740 Q 3875 755 3854 772 Q 3833 788 3811 788 Q 3796 787 3799 767 Q 3803 754 3796 737 Z" fill="lightgray"></path>
      </clipPath>
      <path clip-path="url(#make-me-a-hanzi-clip-23)" d="M 3812 773 L 3835 742 L 3729 616 " fill="none" id="make-me-a-hanzi-animation-23" stroke-dasharray="331 662" stroke-linecap="round"></path>

      <clipPath id="make-me-a-hanzi-clip-24">
      <path d="M 3709 503 Q 3869 542 3875 547 Q 3884 554 3879 563 Q 3872 573 3844 580 Q 3817 586 3728 554 Q 3611 527 3568 522 Q 3534 515 3559 500 Q 3598 479 3655 491 L 3709 503 Z" fill="lightgray"></path>
      </clipPath>
      <path clip-path="url(#make-me-a-hanzi-clip-24)" d="M 3561 512 L 3581 507 L 3643 511 L 3832 558 L 3869 557 " fill="none" id="make-me-a-hanzi-animation-24" stroke-dasharray="443 886" stroke-linecap="round"></path>

      <clipPath id="make-me-a-hanzi-clip-25">
      <path d="M 3732 354 Q 3762 363 3844 373 Q 3854 372 3862 385 Q 3863 395 3841 405 Q 3808 423 3736 400 Q 3735 400 3733 399 L 3679 385 Q 3622 376 3563 365 Q 3536 361 3558 345 Q 3586 324 3628 332 Q 3650 338 3679 343 L 3732 354 Z" fill="lightgray"></path>
      </clipPath>
      <path clip-path="url(#make-me-a-hanzi-clip-25)" d="M 3558 356 L 3617 352 L 3785 389 L 3851 386 " fill="none" id="make-me-a-hanzi-animation-25" stroke-dasharray="425 850" stroke-linecap="round"></path>

      <clipPath id="make-me-a-hanzi-clip-26">
      <path d="M 3729 208 Q 3822 223 3979 223 Q 4000 224 4004 233 Q 4010 246 3992 259 Q 3932 301 3871 281 Q 3813 269 3730 252 L 3678 243 Q 3579 227 3468 209 Q 3446 206 3463 189 Q 3494 162 3545 174 Q 3605 192 3677 201 L 3729 208 Z" fill="lightgray"></path>
      </clipPath>
      <path clip-path="url(#make-me-a-hanzi-clip-26)" d="M 3465 199 L 3520 193 L 3645 218 L 3909 255 L 3991 240 " fill="none" id="make-me-a-hanzi-animation-26" stroke-dasharray="661 1322" stroke-linecap="round"></path>

      <clipPath id="make-me-a-hanzi-clip-27">
      <path d="M 3678 -81 Q 3684 -106 3690 -115 Q 3696 -122 3703 -120 Q 3721 -108 3724 -53 Q 3728 -5 3729 208 L 3730 252 Q 3730 298 3732 354 L 3733 399 Q 3736 433 3744 461 Q 3747 479 3733 488 Q 3720 498 3709 503 C 3683 518 3644 519 3655 491 Q 3677 440 3679 385 L 3679 343 Q 3679 297 3678 243 L 3677 201 Q 3671 -13 3678 -81 Z" fill="lightgray"></path>
      </clipPath>
      <path clip-path="url(#make-me-a-hanzi-clip-27)" d="M 3663 486 L 3705 462 L 3699 -110 " fill="none" id="make-me-a-hanzi-animation-27" stroke-dasharray="748 1496" stroke-linecap="round"></path>

</g>
</svg>
